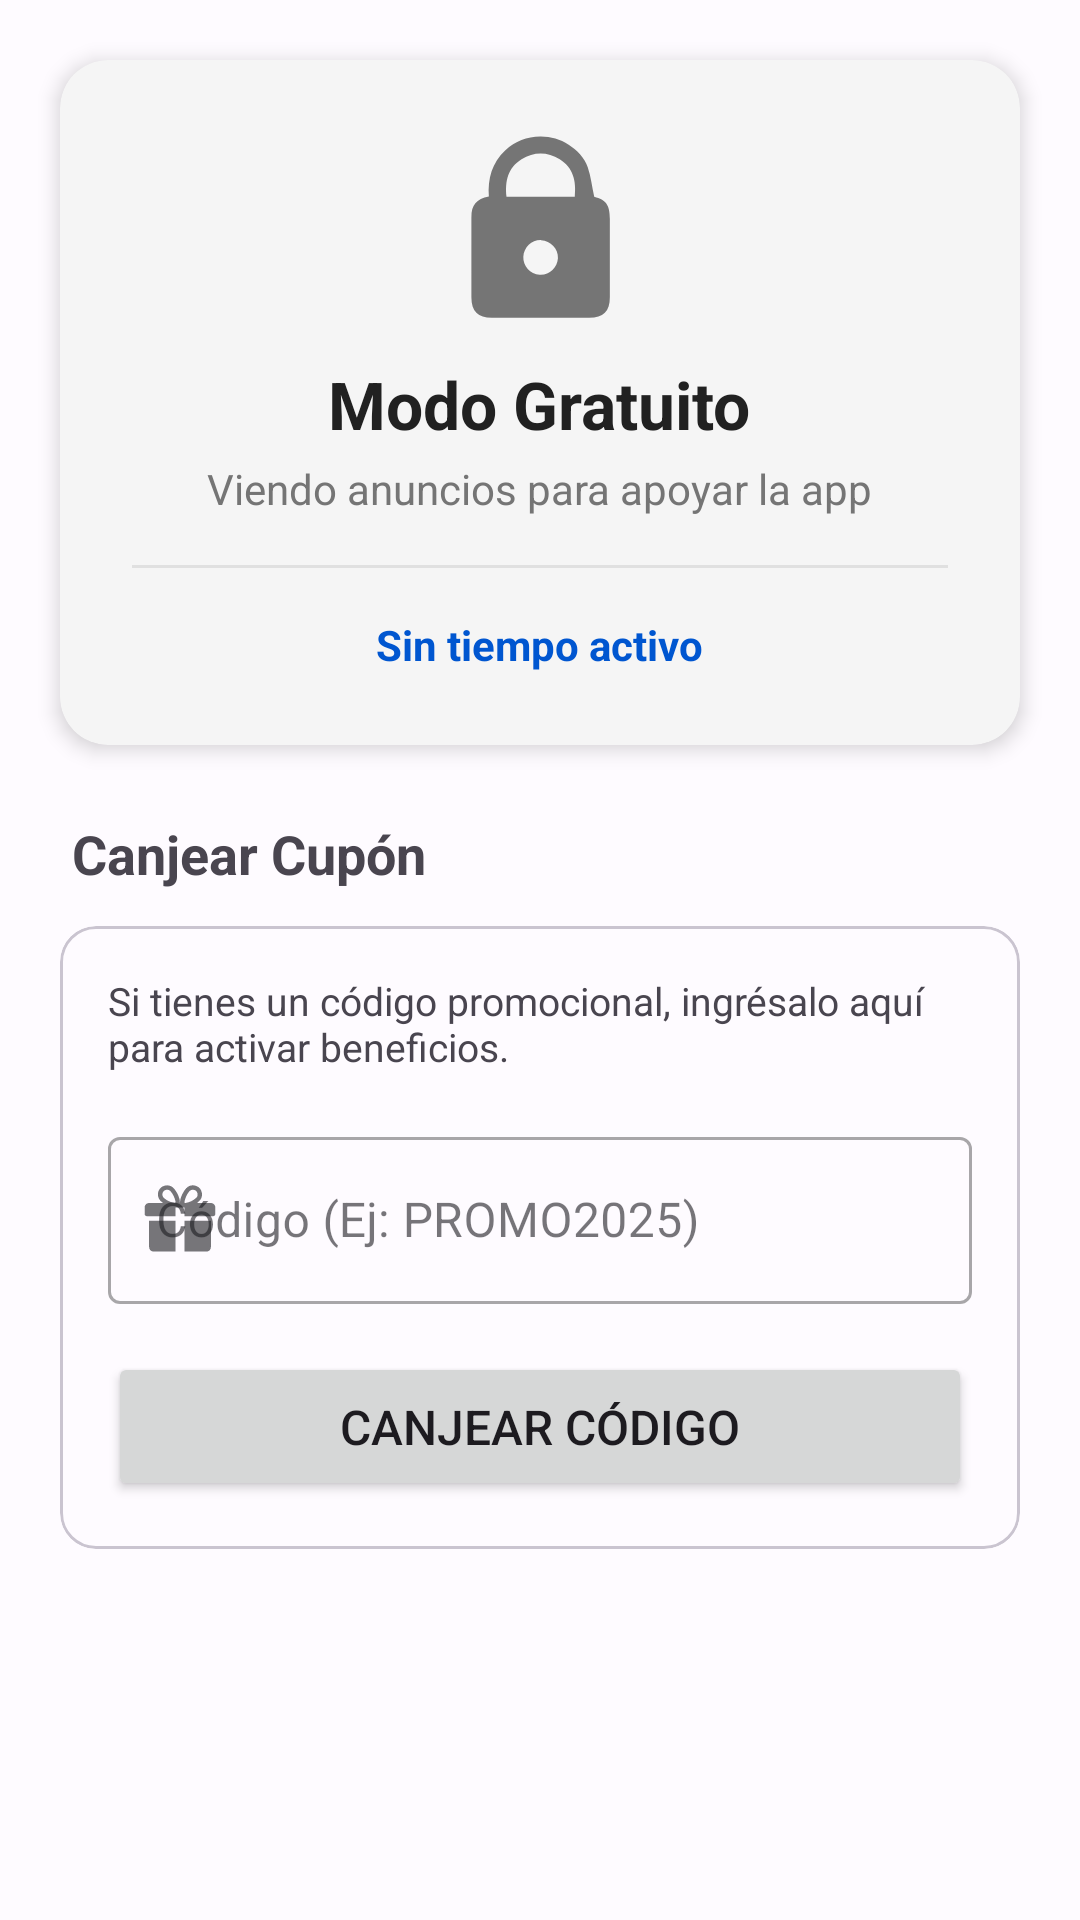

The Android layout XML behind this screen, and the referenced resources:
<!-- AndroidManifest.xml: application theme Theme.MENULATERAL -->
<!-- res/layout/fragment_premium_status_dos.xml -->
<?xml version="1.0" encoding="utf-8"?>
<androidx.core.widget.NestedScrollView
    xmlns:android="http://schemas.android.com/apk/res/android"
    xmlns:app="http://schemas.android.com/apk/res-auto"
    xmlns:tools="http://schemas.android.com/tools"
    android:layout_width="match_parent"
    android:layout_height="match_parent"
    android:background="?android:attr/colorBackground"
    android:fillViewport="true">

    <LinearLayout
        android:layout_width="match_parent"
        android:layout_height="wrap_content"
        android:orientation="vertical"
        android:padding="20dp"
        android:clipToPadding="false">

        
        <com.google.android.material.card.MaterialCardView
            android:id="@+id/cardStatus"
            android:layout_width="match_parent"
            android:layout_height="wrap_content"
            app:cardCornerRadius="16dp"
            app:cardElevation="4dp"
            app:strokeWidth="0dp"
            android:layout_marginBottom="24dp"
            app:cardBackgroundColor="#F5F5F5"> 

            <LinearLayout
                android:layout_width="match_parent"
                android:layout_height="wrap_content"
                android:orientation="vertical"
                android:padding="24dp"
                android:gravity="center">

                <ImageView
                    android:id="@+id/imgStatusIcon"
                    android:layout_width="64dp"
                    android:layout_height="64dp"
                    android:src="@drawable/ic_lock"
                    app:tint="#757575"
                    android:layout_marginBottom="12dp"
                    tools:src="@drawable/ic_lock" />
                

                <TextView
                    android:id="@+id/txtStatusTitle"
                    android:layout_width="wrap_content"
                    android:layout_height="wrap_content"
                    android:text="Modo Gratuito"
                    android:textSize="22sp"
                    android:textStyle="bold"
                    android:textColor="#212121"/>

                <TextView
                    android:id="@+id/txtStatusSubtitle"
                    android:layout_width="wrap_content"
                    android:layout_height="wrap_content"
                    android:text="Viendo anuncios para apoyar la app"
                    android:textSize="14sp"
                    android:gravity="center"
                    android:layout_marginTop="4dp"
                    android:textColor="#757575"/>

                
                <View
                    android:layout_width="match_parent"
                    android:layout_height="1dp"
                    android:background="#E0E0E0"
                    android:layout_marginTop="16dp"
                    android:layout_marginBottom="16dp"/>

                <TextView
                    android:id="@+id/txtExpiration"
                    android:layout_width="wrap_content"
                    android:layout_height="wrap_content"
                    android:text="Sin tiempo activo"
                    android:textStyle="bold"
                    android:textColor="?attr/colorPrimary"/>

            </LinearLayout>
        </com.google.android.material.card.MaterialCardView>

        
        <TextView
            android:layout_width="wrap_content"
            android:layout_height="wrap_content"
            android:text="Canjear Cupón"
            android:textSize="18sp"
            android:textStyle="bold"
            android:layout_marginBottom="12dp"
            android:layout_marginStart="4dp"/>

        <com.google.android.material.card.MaterialCardView
            style="?attr/materialCardViewOutlinedStyle"
            android:layout_width="match_parent"
            android:layout_height="wrap_content"
            app:cardCornerRadius="12dp">

            <LinearLayout
                android:layout_width="match_parent"
                android:layout_height="wrap_content"
                android:orientation="vertical"
                android:padding="16dp">

                <TextView
                    android:layout_width="wrap_content"
                    android:layout_height="wrap_content"
                    android:text="Si tienes un código promocional, ingrésalo aquí para activar beneficios."
                    android:textSize="13sp"
                    android:layout_marginBottom="16dp"
                    android:textColor="?android:attr/textColorSecondary"/>

                <com.google.android.material.textfield.TextInputLayout
                    android:id="@+id/inputLayoutCode"
                    style="@style/Widget.MaterialComponents.TextInputLayout.OutlinedBox"
                    android:layout_width="match_parent"
                    android:layout_height="wrap_content"
                    android:hint="Código (Ej: PROMO2025)"
                    app:startIconDrawable="@drawable/regalo"
                    app:endIconMode="clear_text">

                    <com.google.android.material.textfield.TextInputEditText
                        android:id="@+id/etPromoCode"
                        android:layout_width="match_parent"
                        android:layout_height="wrap_content"
                        android:inputType="textCapCharacters"
                        android:maxLines="1"/>
                </com.google.android.material.textfield.TextInputLayout>

                <FrameLayout
                    android:layout_width="match_parent"
                    android:layout_height="wrap_content"
                    android:layout_marginTop="16dp">

                    <Button
                        android:id="@+id/btnRedeem"
                        android:layout_width="match_parent"
                        android:layout_height="wrap_content"
                        android:text="Canjear Código"
                        android:padding="14dp"
                        android:textSize="16sp"/>

                    <ProgressBar
                        android:id="@+id/progressBar"
                        android:layout_width="32dp"
                        android:layout_height="32dp"
                        android:layout_gravity="center"
                        android:indeterminate="true"
                        android:visibility="gone"
                        android:elevation="10dp"/>
                </FrameLayout>

                <Button
                    android:id="@+id/btn_debug_generar_cupones"
                    android:layout_width="match_parent"
                    android:layout_height="wrap_content"
                    android:text="[DEV] GENERAR 20 CUPONES"
                    android:backgroundTint="#D32F2F"
                    android:textColor="#FFFFFF"
                    android:textStyle="bold"
                    android:visibility="gone"
                    android:layout_marginTop="24dp"
                    app:icon="@drawable/ic_lock" />

            </LinearLayout>
        </com.google.android.material.card.MaterialCardView>

    </LinearLayout>
</androidx.core.widget.NestedScrollView>
<!-- resources referenced by this layout -->
<resources>
  <!-- drawable ic_lock (drawable) -->
  <vector xmlns:android="http://schemas.android.com/apk/res/android" android:height="50dp" android:viewportHeight="100" android:viewportWidth="100" android:width="50dp">
        
      <path android:fillColor="#FF000000" android:pathData="M23.36,33.65c-0.62,-9.37 1.62,-17.63 8.61,-24.12c5.1,-4.74 11.22,-7.11 18.13,-7.2c5.33,-0.07 10.32,1.35 14.83,4.26c4.51,2.91 8.25,6.7 9.94,11.75c1.63,4.86 2.24,10.05 3.37,15.42c6.22,1.7 8.14,4.25 8.14,11.53c0,13.59 0.01,27.19 0,40.78c-0.01,7.37 -3.35,10.72 -10.72,10.73c-16.92,0.01 -33.85,0.01 -50.77,0c-7.21,0 -10.61,-3.38 -10.62,-10.55c-0.01,-13.95 -0.01,-27.91 0,-41.86C14.28,38.03 16.78,34.99 23.36,33.65zM32.55,33.69c12.02,0 23.76,0 35.56,0c0.83,-8.02 -0.75,-14.99 -7.84,-19.46c-6.5,-4.1 -13.38,-4.1 -19.88,0C33.31,18.7 31.7,25.66 32.55,33.69zM41.32,64.96c-0.26,4.77 3.59,9.01 8.5,9.38c4.84,0.36 9.24,-3.63 9.52,-8.63c0.27,-4.87 -3.79,-9.22 -8.77,-9.39C45.78,56.15 41.58,60.07 41.32,64.96z"/>
      
  </vector>
  <!-- drawable regalo: vector/xml drawable (drawable, 2422 chars, omitted) -->
  <style name="Theme.MENULATERAL" parent="Theme.Material3.Light.NoActionBar">
          
          <item name="colorPrimary">@color/md_theme_light_primary</item>
          <item name="colorOnPrimary">@color/md_theme_light_onPrimary</item>
          <item name="colorPrimaryContainer">@color/md_theme_light_primaryContainer</item>
          <item name="colorOnPrimaryContainer">@color/md_theme_light_onPrimaryContainer</item>
          <item name="colorSecondary">@color/md_theme_light_secondary</item>
          <item name="colorOnSecondary">@color/md_theme_light_onSecondary</item>
          
          <item name="android:colorBackground">@color/md_theme_light_background</item>
          <item name="colorOnBackground">@color/md_theme_light_onBackground</item>
          <item name="colorSurface">@color/md_theme_light_surface</item>
          <item name="colorOnSurface">@color/md_theme_light_onSurface</item>
          <item name="colorSurfaceVariant">@color/md_theme_light_surfaceVariant</item>
          <item name="colorOnSurfaceVariant">@color/md_theme_light_onSurfaceVariant</item>
  
          
          <item name="android:activityOpenEnterAnimation">@anim/appear_from_top</item>
  
          
          <item name="android:activityOpenExitAnimation">@anim/stay_put</item>
  
          
          <item name="android:activityCloseEnterAnimation">@anim/stay_put</item>
  
          
          <item name="android:activityCloseExitAnimation">@anim/disappear_to_bottom
          </item> 
      </style>
  <color name="md_theme_light_primary">#0056D0</color>
  <color name="md_theme_light_onPrimary">#FFFFFF</color>
  <color name="md_theme_light_primaryContainer">#DAE2FF</color>
  <color name="md_theme_light_onPrimaryContainer">#001847</color>
  <color name="md_theme_light_secondary">#585E71</color>
  <color name="md_theme_light_onSecondary">#FFFFFF</color>
  <color name="md_theme_light_background">#FEFBFF</color>
  <color name="md_theme_light_onBackground">#1B1B1F</color>
  <color name="md_theme_light_surface">#FEFBFF</color>
  <color name="md_theme_light_onSurface">#1B1B1F</color>
  <color name="md_theme_light_surfaceVariant">#0B0B0B</color>
  <color name="md_theme_light_onSurfaceVariant">#44464F</color>
</resources>
